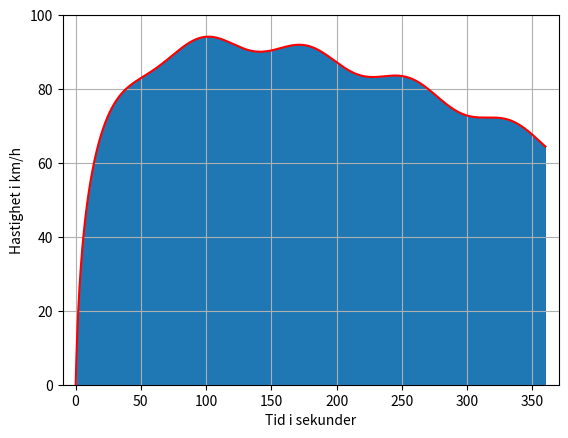

Here is the Python script that generated this plot:
from matplotlib import pyplot as plt
import numpy as np

dx = 1E-1
Areal = 0
Def_v = 360 + dx
x = []
y = []


def v(t):
    return 20 + 30 * np.log((1/2) + (t/4)) - (t/4) + 2 * np.sin(t/(4*np.pi))


for t in np.arange(0, Def_v, dx):
    x.append(t)
    y.append(v(t))
    Areal += v(t + dx/2) * dx

print(
    "\nBilen har tilbakelagt en strekning på {:.3f} km.\n".format(Areal/3600))

plt.grid()
plt.bar(x, y)
plt.plot(x, y, "r")
plt.xlabel("Tid i sekunder")
plt.ylabel("Hastighet i km/h")
plt.xlim(-10, 370)
plt.ylim(0, 100)
plt.show()
